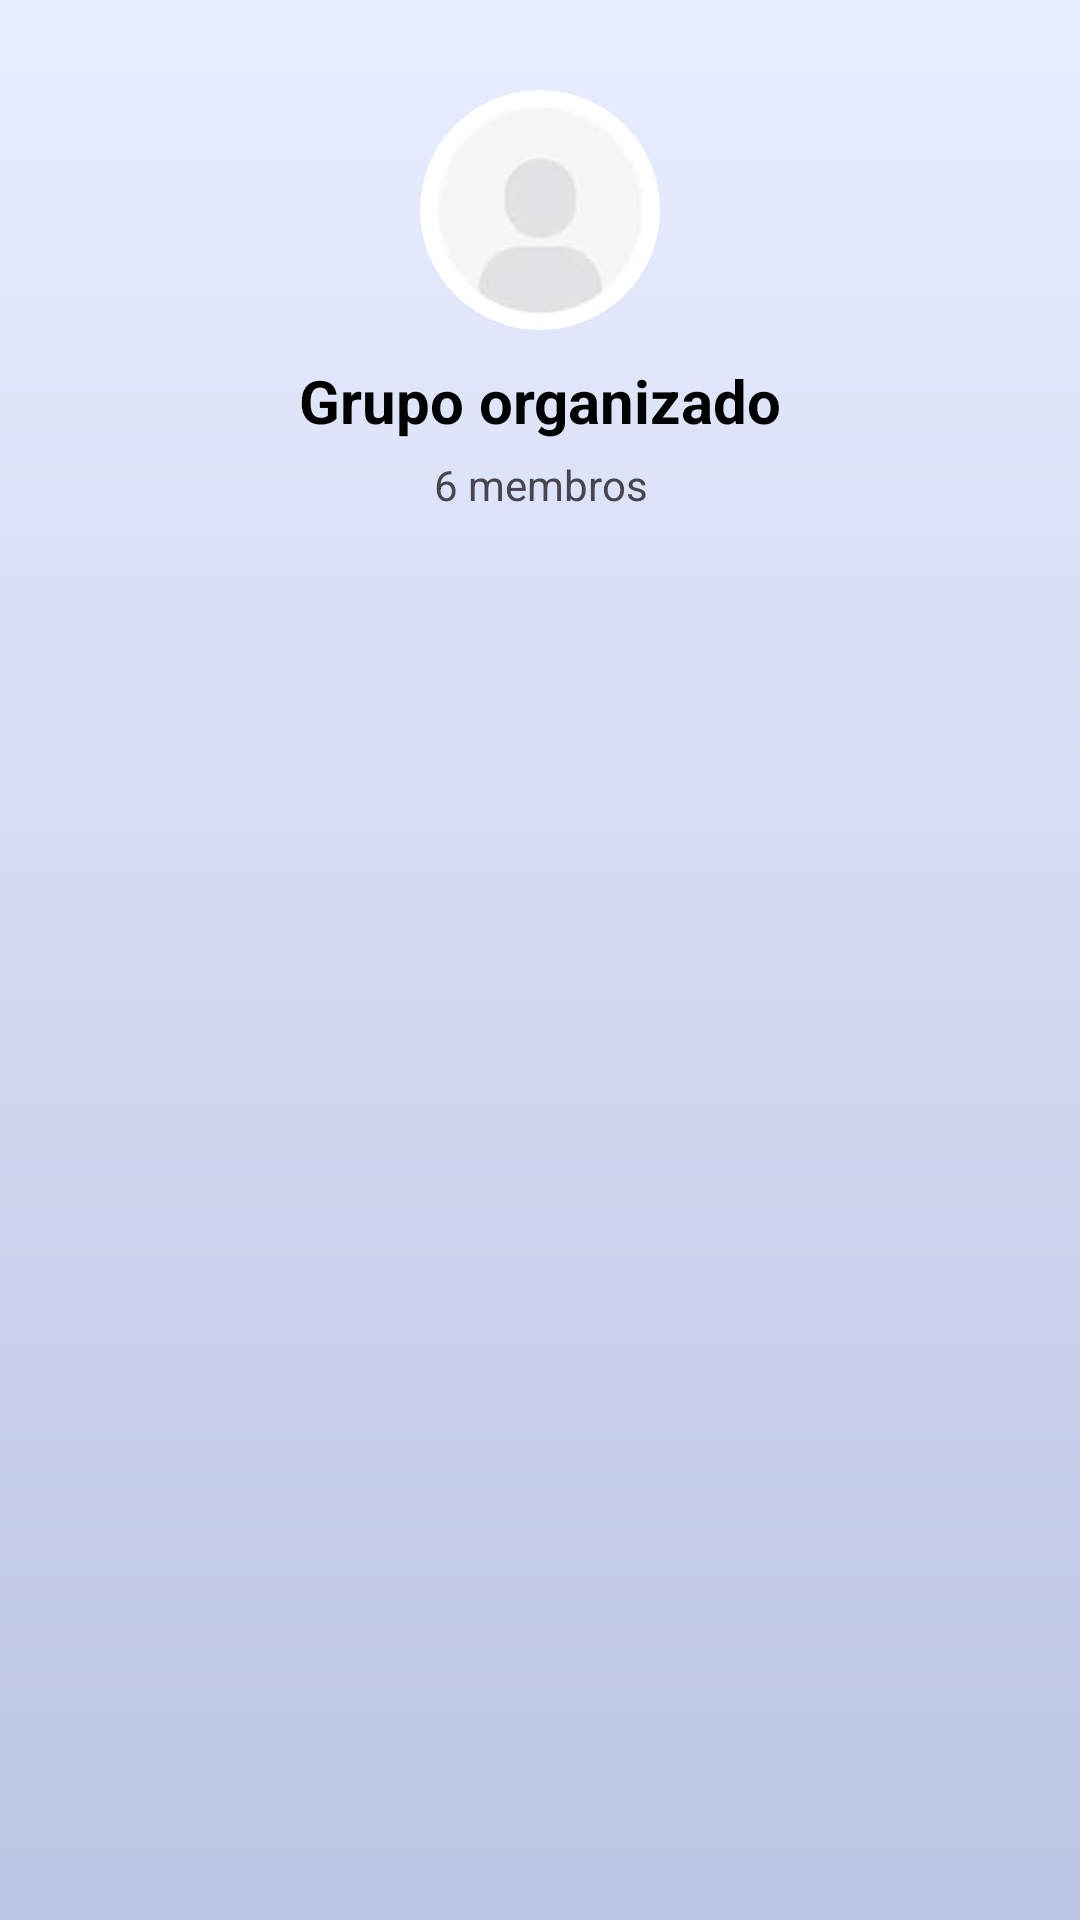

This screen was rendered from an Android layout file. Write that file and the resources it references.
<!-- AndroidManifest.xml: application theme Theme.RoomMate -->
<!-- res/layout/fragment_entry_requests.xml -->
<?xml version="1.0" encoding="utf-8"?>
<androidx.constraintlayout.widget.ConstraintLayout xmlns:android="http://schemas.android.com/apk/res/android"
    xmlns:app="http://schemas.android.com/apk/res-auto"
    android:layout_width="match_parent"
    android:layout_height="match_parent"
    android:background="@drawable/bg_gradient1">

    <com.google.android.material.imageview.ShapeableImageView
        android:id="@+id/profile_image"
        android:layout_width="80dp"
        android:layout_height="80dp"
        android:layout_marginTop="30dp"
        android:scaleType="centerCrop"
        android:src="@drawable/profile_placeholder"
        app:layout_constraintEnd_toEndOf="parent"
        app:layout_constraintStart_toStartOf="parent"
        app:layout_constraintTop_toTopOf="parent"
        app:shapeAppearanceOverlay="@style/CircularImageViewStyle"
        android:layout_marginBottom="20dp" />

    <TextView
        android:id="@+id/group_name_tv"
        android:layout_width="match_parent"
        android:layout_height="wrap_content"
        android:layout_marginTop="10dp"
        android:text="@string/grupo_organizado"
        android:textAlignment="center"
        android:textSize="20sp"
        android:textStyle="bold"
        android:textColor="@color/black"
        app:layout_constraintStart_toStartOf="parent"
        app:layout_constraintEnd_toEndOf="parent"
        app:layout_constraintTop_toBottomOf="@+id/profile_image" />

    <TextView
        android:id="@+id/entry_requests_qtt_members_tv"
        android:layout_width="match_parent"
        android:layout_height="wrap_content"
        android:text="@string/group_qtt_members"
        android:textAlignment="center"
        android:layout_marginTop="5dp"
        app:layout_constraintStart_toStartOf="parent"
        app:layout_constraintEnd_toEndOf="parent"
        app:layout_constraintTop_toBottomOf="@+id/group_name_tv"
        />


    <androidx.recyclerview.widget.RecyclerView
        android:id="@+id/recycle_list_ads"
        android:layout_width="match_parent"
        android:layout_height="0dp"
        android:paddingTop="10dp"
        app:layout_constraintStart_toStartOf="parent"
        app:layout_constraintEnd_toEndOf="parent"
        app:layout_constraintTop_toBottomOf="@+id/entry_requests_qtt_members_tv"
        app:layout_constraintBottom_toBottomOf="parent"
        />




</androidx.constraintlayout.widget.ConstraintLayout>
<!-- resources referenced by this layout -->
<resources>
  <color name="black">#FF000000</color>
  <!-- drawable bg_gradient1 (drawable) -->
  <?xml version="1.0" encoding="utf-8"?>
  <shape>
      <gradient xmlns:android="http://schemas.android.com/apk/res/android"
          android:startColor="@color/bg_blue1"
          android:endColor="@color/bg_blue2"
          android:angle="270"
          android:type="linear" />
  </shape>
  <!-- drawable profile_placeholder: jpeg bitmap (drawable, 989 bytes) -->
  <string name="group_qtt_members">6 membros</string>
  <string name="grupo_organizado">Grupo organizado</string>
  <style name="CircularImageViewStyle">
          <item name="cornerFamily">rounded</item>
          <item name="cornerSize">50%</item>
      </style>
  <style name="Theme.RoomMate" parent="Base.Theme.RoomMate" />
  <color name="bg_blue1">#FFE8EEFF</color>
  <color name="bg_blue2">#FFBBC4E4</color>
  <style name="Base.Theme.RoomMate" parent="Theme.Material3.DayNight.NoActionBar">
          <item name="android:windowBackground">@color/bg_blue1</item>
      </style>
</resources>
